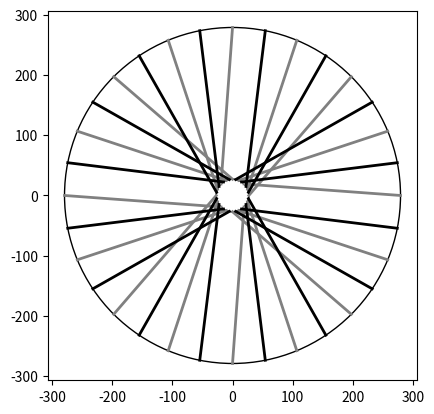

The matplotlib source for this figure:

import matplotlib.pyplot as plt
from math import sin, cos, pi

r_hub = 27
r_rim = 279
n_holes = 32

def centred_circle(p, r):
    p.gca().add_patch(p.Circle((0, 0), radius=r, fill=False))

def hole(r, i):
    return (r * cos(i * 2 * pi / n_holes), r * sin(i * 2 * pi / n_holes))

def spoke(p, i_hub, i_rim, **kargs):
    xr, yr = hole(r_rim, i_rim)
    xh, yh = hole(r_hub, i_hub)
    p.gca().add_line(p.Line2D((xr, xh), (yr, yh), **kargs))

def two_leading_two_trailing(p, delta, **kargs):
    for i in range(4):
        offset = n_holes * i / 4
        for j in range(2):
            spoke(p, delta + offset + 2 * j, delta + offset + 2 * j + 4, **kargs)
            spoke(p, delta + offset + 2 * j + 4, delta + offset + 2 * j, **kargs)

plt.axes()
centred_circle(plt, r_hub)
centred_circle(plt, r_rim)
two_leading_two_trailing(plt, 0, lw=2, color='grey')
two_leading_two_trailing(plt, 1, lw=2, color='black')
plt.axis('scaled')
plt.show()
